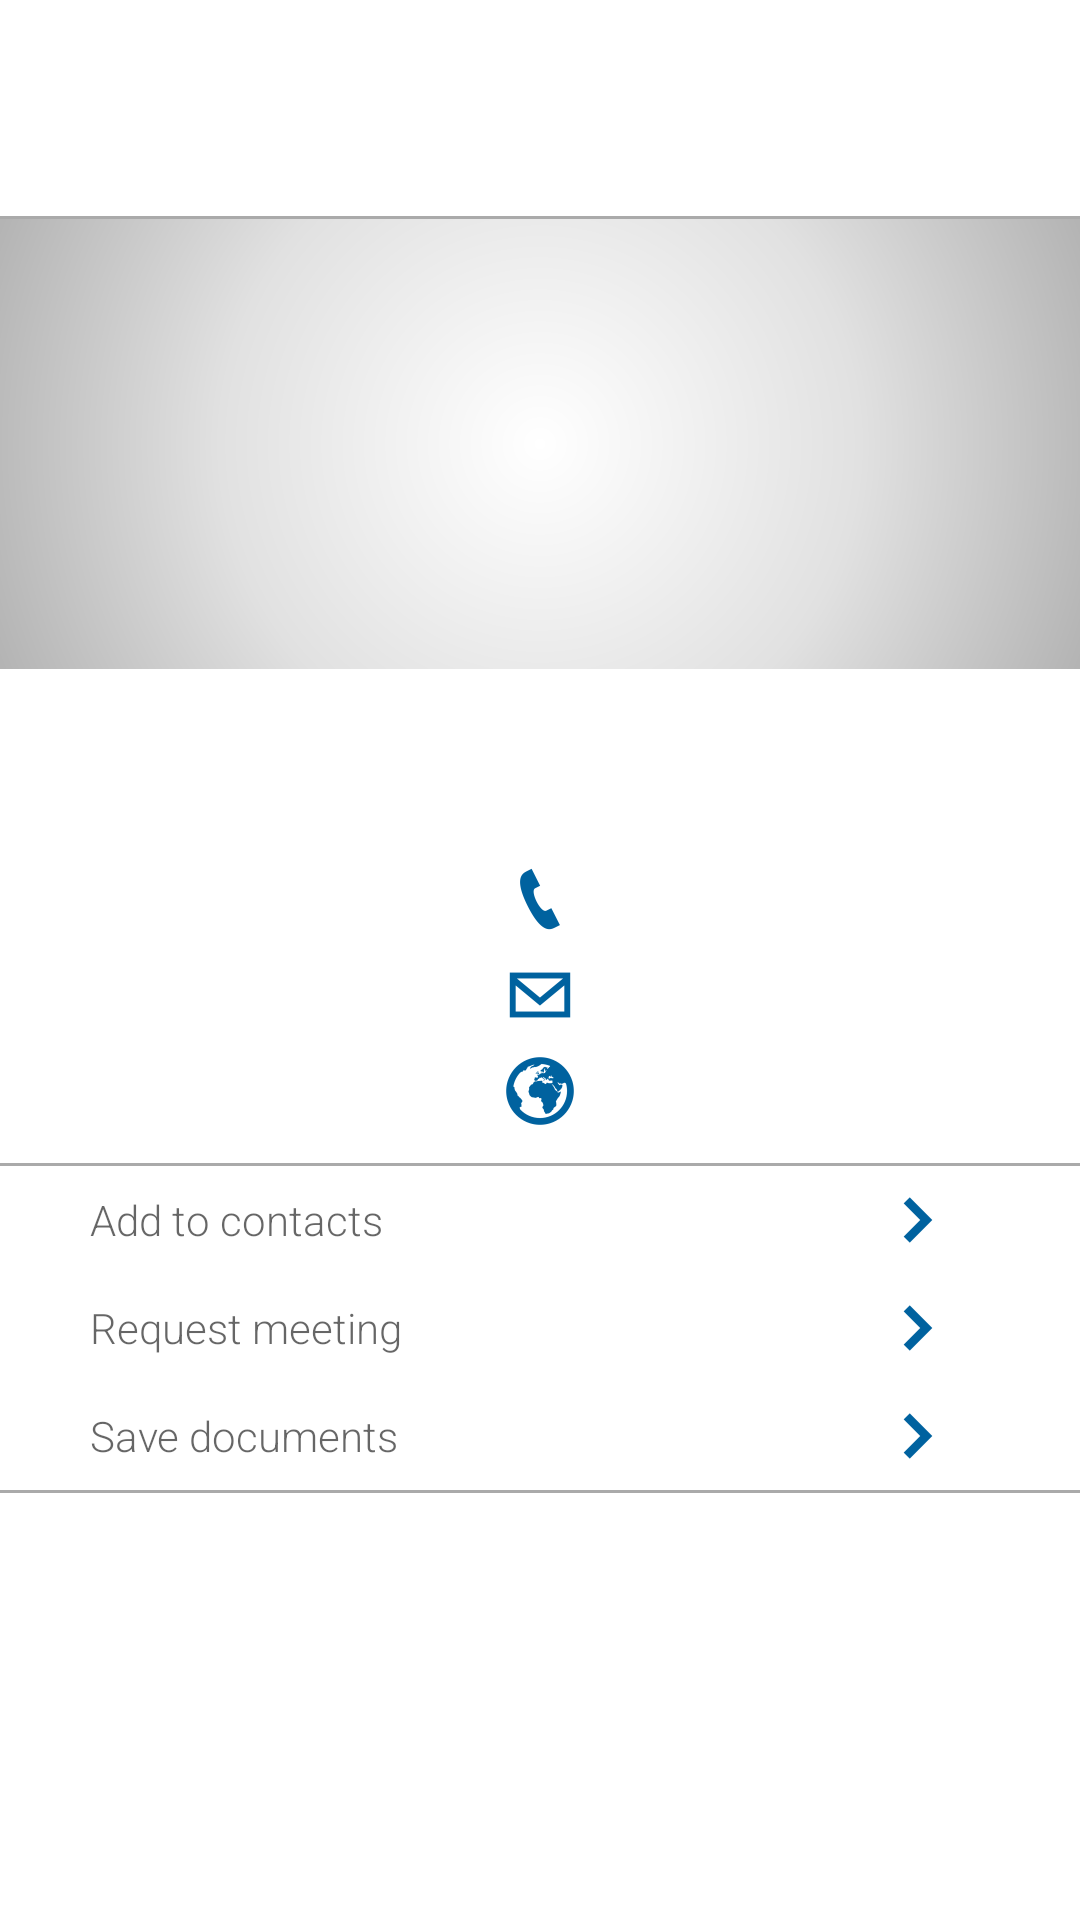

Layout XML and referenced resources for this Android screen:
<!-- AndroidManifest.xml: application theme AppTheme -->
<!-- res/layout/activity_person_details.xml -->
<ScrollView xmlns:android="http://schemas.android.com/apk/res/android"
    android:layout_width="match_parent"
    android:layout_height="wrap_content">

    <LinearLayout xmlns:android="http://schemas.android.com/apk/res/android"
    android:layout_width="match_parent"
    android:layout_height="match_parent"
    android:orientation="vertical">

    <LinearLayout
        android:layout_width="match_parent"
        android:layout_height="wrap_content"
        android:orientation="vertical"
        android:layout_marginBottom="@dimen/activity_vertical_margin"
        android:layout_weight="0">

        <LinearLayout
            android:layout_width="match_parent"
            android:layout_height="wrap_content"
            android:layout_margin="@dimen/item_spacing"
            android:orientation="horizontal"
            android:layout_gravity="center_vertical">

            <ImageView
                android:id="@+id/imageLogo"
                android:layout_width="56dp"
                android:layout_height="56dp"
                android:contentDescription="@string/empty"
                android:scaleType="fitCenter" />

            <TextView
                android:id="@+id/textOrganization"
                android:layout_width="wrap_content"
                android:layout_height="wrap_content"
                android:layout_marginLeft="@dimen/item_spacing"
                android:textAppearance="?android:attr/textAppearanceSmall"
                android:layout_gravity="center_vertical"
                style="@style/Exhibition.Text.Large" />

        </LinearLayout>

        <View
            android:layout_width="match_parent"
            android:layout_height="1dp"
            android:background="@android:color/darker_gray" />

        <LinearLayout
            android:layout_width="match_parent"
            android:layout_height="wrap_content"
            android:orientation="horizontal"
            android:background="@drawable/person_photo_bk"
            android:id="@+id/layoutPersonBk">

            <ImageView
                android:id="@+id/imagePhoto"
                android:layout_width="match_parent"
                android:layout_height="@dimen/person_photo_height"
                android:contentDescription="@string/empty"
                android:scaleType="fitCenter" />
        </LinearLayout>

        <LinearLayout
            android:orientation="vertical"
            android:layout_width="wrap_content"
            android:layout_height="wrap_content"
            android:layout_marginLeft="@dimen/activity_horizontal_margin"
            android:layout_marginRight="@dimen/activity_horizontal_margin"
            android:layout_gravity="center_horizontal">

            <TextView
                android:id="@+id/textName"
                android:layout_width="match_parent"
                android:layout_height="wrap_content"
                android:textAppearance="?android:attr/textAppearanceMedium"
                android:layout_marginTop="@dimen/item_spacing"
                android:textColor="@android:color/black"
                android:textStyle="bold" />

            <TextView
                android:id="@+id/textPosition"
                android:layout_width="match_parent"
                android:layout_height="wrap_content"
                android:layout_marginTop="@dimen/item_spacing_small"
                android:textAppearance="?android:attr/textAppearanceSmall"
                android:textColor="@android:color/black"
                android:layout_marginBottom="@dimen/item_spacing"/>

            <TextView
                android:id="@+id/textPhone"
                android:layout_width="match_parent"
                android:layout_height="wrap_content"
                android:layout_weight="0"
                android:clickable="true"
                android:drawableLeft="@drawable/ic_phone"
                android:gravity="center_vertical"
                android:onClick="onPhoneClicked"
                android:textAppearance="?android:attr/textAppearanceSmall"
                android:textColor="#00629f" />

            <TextView
                android:id="@+id/textEmail"
                android:layout_width="match_parent"
                android:layout_height="wrap_content"
                android:layout_weight="0"
                android:clickable="true"
                android:drawableLeft="@drawable/ic_email"
                android:gravity="center_vertical"
                android:onClick="onEmailClicked"
                android:textAppearance="?android:attr/textAppearanceSmall"
                android:textColor="#00629f" />

            <TextView
                android:id="@+id/textSite"
                android:layout_width="match_parent"
                android:layout_height="wrap_content"
                android:layout_weight="0"
                android:clickable="true"
                android:drawableLeft="@drawable/ic_globe"
                android:gravity="center_vertical"
                android:onClick="onSiteClicked"
                android:textAppearance="?android:attr/textAppearanceSmall"
                android:textColor="#00629f" />
        </LinearLayout>

    </LinearLayout>

    <View
        android:id="@+id/divider"
        android:layout_width="match_parent"
        android:layout_height="1dp"
        android:background="@android:color/darker_gray"
        android:layout_above="@+id/layoutBottom" />

    <LinearLayout
        android:id="@+id/layoutBottom"
        android:orientation="vertical"
        android:layout_width="match_parent"
        android:layout_height="wrap_content"
        android:paddingLeft="@dimen/activity_horizontal_margin"
        android:paddingRight="@dimen/activity_horizontal_margin"
        android:layout_weight="0">

        <TextView
            android:layout_width="match_parent"
            android:layout_height="@dimen/item_size_tiny"
            android:gravity="center_vertical"
            android:text="@string/add_to_contacts"
            android:id="@+id/buttonAddToContacts"
            android:drawableRight="@drawable/ic_arrow_right"
            android:clickable="true"
            android:onClick="onAddToContacts"/>

        <TextView
            android:layout_width="match_parent"
            android:layout_height="@dimen/item_size_tiny"
            android:gravity="center_vertical"
            android:text="@string/request_meeting"
            android:id="@+id/buttonRequestMeeting"
            android:drawableRight="@drawable/ic_arrow_right"
            android:clickable="true"
            android:onClick="onRequestMeeting"/>

        <TextView
            android:layout_width="match_parent"
            android:layout_height="@dimen/item_size_tiny"
            android:gravity="center_vertical"
            android:text="@string/save_materials"
            android:id="@+id/buttonSaveMaterials"
            android:drawableRight="@drawable/ic_arrow_right"
            android:clickable="true"
            android:onClick="onSaveMaterialsClicked"/>
    </LinearLayout>

    <View
        android:layout_width="match_parent"
        android:layout_height="1dp"
        android:background="@android:color/darker_gray"/>

    <View
        android:layout_width="match_parent"
        android:layout_height="20dp"
        android:layout_weight="1"/>


</LinearLayout>

</ScrollView>
<!-- resources referenced by this layout -->
<resources>
  <dimen name="activity_horizontal_margin">30dp</dimen>
  <dimen name="activity_vertical_margin">8dp</dimen>
  <dimen name="item_size_tiny">36dip</dimen>
  <dimen name="item_spacing">8dp</dimen>
  <dimen name="item_spacing_small">4dp</dimen>
  <dimen name="person_photo_height">150dip</dimen>
  <string name="add_to_contacts">Add to contacts</string>
  <string name="empty">No data</string>
  <string name="request_meeting">Request meeting</string>
  <string name="save_materials">Save documents</string>
  <style name="Exhibition.Text.Large" parent="@android:style/TextAppearance.Large">
          <item name="android:textSize">18sp</item>
          <item name="android:textColor">@color/text</item>
      </style>
  <color name="Exhibition.DarkGray">#aaaaaa</color>
  <color name="Exhibition.LightGray">#e1e1e1</color>
  <color name="Exhibition.White">@android:color/white</color>
  <color name="text">#101010</color>
  <style name="Exhibition.ActionBar" parent="@style/Widget.AppCompat.Light.ActionBar.Solid.Inverse">
          <item name="titleTextStyle">@style/Exhibition.ActionBar.TitleTextStyle</item>
          <item name="subtitleTextStyle">@style/Exhibition.ActionBar.SubTitleText</item>
          <item name="colorControlNormal">@color/Exhibition.White</item>
      </style>
  <color name="Exhibition.Primary">#ed1c24</color>
  <color name="Exhibition.TransparentRed">#b3ed1c24</color>
  <!-- drawable main_menu_selector (drawable) -->
  <?xml version="1.0" encoding="utf-8"?>
  <selector xmlns:android="http://schemas.android.com/apk/res/android">
      <item android:state_pressed="true">
          <color android:color="@color/Exhibition.Primary"/>
      </item>
      <item android:state_activated="true">
          <color android:color="@color/Exhibition.Primary"/>
      </item>
      <item android:drawable="@color/Exhibition.Background"/>
  </selector>
  <style name="Exhibition.TextViewStyle" parent="android:Widget.TextView">
          <item name="android:fontFamily">sans-serif-light</item>
      </style>
  <style name="Exhibition.ButtonStyle" parent="android:Widget.Holo.Button">
          <item name="android:fontFamily">sans-serif-light</item>
          <item name="android:background">@drawable/button_selector</item>
          <item name="android:textColor">@color/text</item>
      </style>
  <style name="Exhibition.ImageButtonStyle" parent="android:Widget.ImageButton">
          <item name="android:background">@drawable/button_selector</item>
      </style>
  <style name="Exhibition.Text.Small" parent="@android:style/TextAppearance.Small">
          <item name="android:textSize">14sp</item>
      </style>
  <style name="Exhibition.Text.Medium" parent="@android:style/TextAppearance.Medium">
          <item name="android:textSize">16sp</item>
          <item name="android:textColor">@color/text</item>
      </style>
  <style name="Exhibition.ListView" parent="@android:style/Widget.ListView">
          <item name="android:background">@color/Exhibition.Background</item>
          <item name="android:divider">@color/Exhibition.LightGray</item>
          <item name="android:dividerHeight">1dp</item>
          <item name="android:drawSelectorOnTop">false</item>
      </style>
  <style name="Exhibition.ActionBar.TitleTextStyle" parent="@android:style/TextAppearance">
          <item name="android:textColor">@color/Exhibition.White</item>
          <item name="android:textSize">20sp</item>
      </style>
  <style name="Exhibition.ActionBar.SubTitleText" parent="@android:style/TextAppearance">
          <item name="android:textColor">@color/Exhibition.White</item>
          <item name="android:textSize">20sp</item>
      </style>
  <color name="Exhibition.Background">@android:color/white</color>
  <color name="Exhibition.Secondary">#6d6f71</color>
  <color name="Exhibition.TransparentDarkGray">#b3aaaaaa</color>
</resources>
